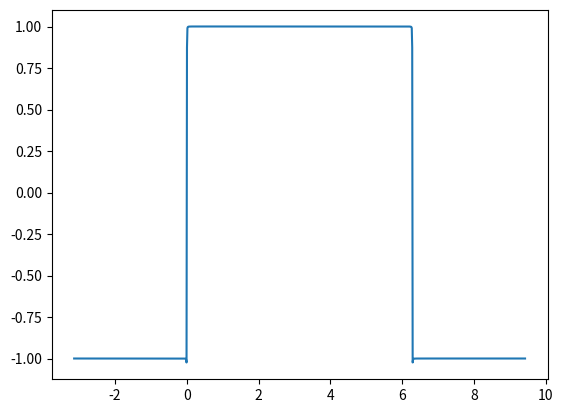

Write the Python code that produced this figure.
import numpy as np
import matplotlib.pyplot as plt
from functools import partial

# we use the f_adder, but partially evaluate it

# omg this would be really easy in a languade with partial evaluation

# factory function
class f_adder(object):

    # index needs to go first so that it can be positionally indexed
    # when partially evaulated
    def __init__(self, vector, multiplier, x_axis, index):
        self.m = multiplier
        self.v = vector
        self.i = index

    def __call__(self, array):
        print(type(array))
        array += self.v(array)*self.m(self.i)


b_func = partial(f_adder, np.sin)
a_func = partial(f_adder, np.cos)

def f_series(n, a_func, b_func, l=1000):
    x = np.linspace(-np.pi, np.pi, l)
    L = 2*np.pi

    arr = a_func(0) / 2
    for i in range(1, n+1):
        trigmult = i*np.pi/L
        arr += a_func(i) * np.cos(trigmult*x)
        arr += b_func(i) * np.sin(trigmult*x)
    return x, arr

def squ_wave(n, l=1000):
    x = np.linspace(-np.pi, np.pi, l)
    b_func = lambda i: 4/np.pi * (1/i if i%2==1 else 0)
    a_func = lambda i: 0
    return f_series(n, a_func, b_func, l)

def squ_w(x, nmax):
    L = 2*np.pi
    v = 0
    for n in range(1, nmax):
        if n%2 == 1:
            v += np.sin(n*np.pi*x/L)/n
    return v*4/np.pi



x = np.linspace(-np.pi, 3*np.pi, 1000)
v = [squ_w(xp, 1000) for xp in x]

plt.plot(x, v)
plt.show()
